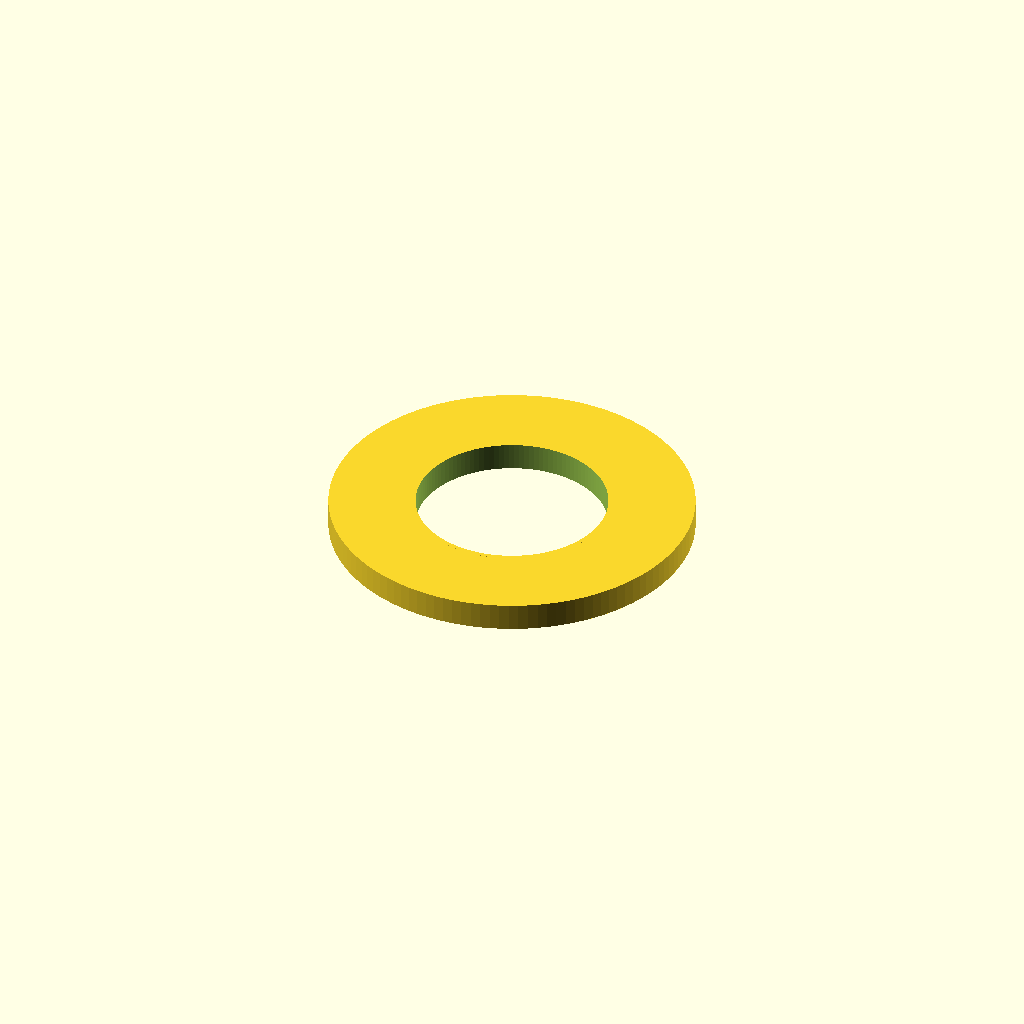
Cell 1: the model at its default parameters.
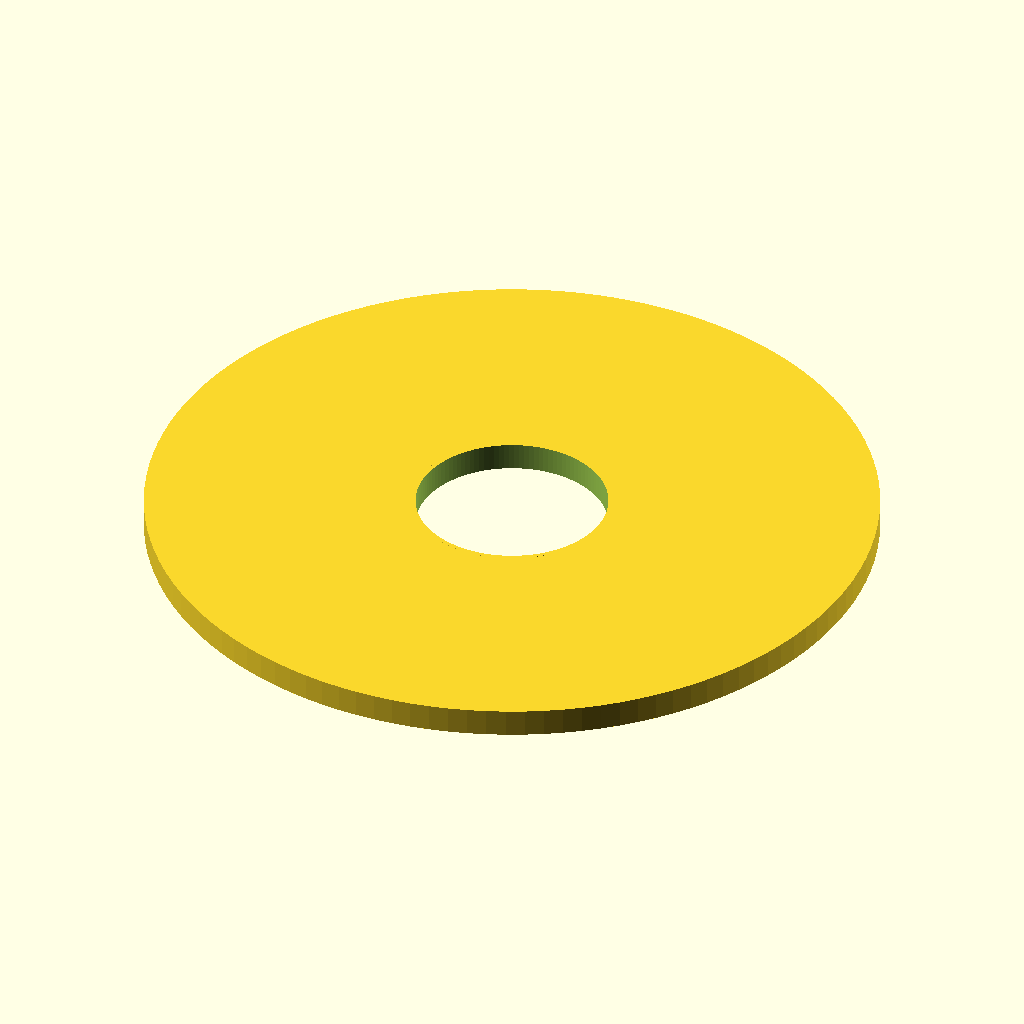
Cell 2 — led_housing_diam set to 65.6, the other parameters unchanged.
One fixed orthographic camera (rotation 55°, 0°, 25°; colour scheme Cornfield) for every cell.
OpenSCAD source file 3D/TOOLS/PAROL6/3.Thermal Paste  Liquid Dispenser/Part_2.scad:
// =================================================================
// Author: JuanenRac (Electro Hobby 3D) <electrohobby3d@gmail.com>
// Copyright (C) 2026 JuanenRac (Electro Hobby 3D) <electrohobby3d@gmail.com>
//
// Licensed under the CERN Open Hardware Licence v2 - Strongly Reciprocal
// (CERN-OHL-S v2). Full text at https://cern-ohl.web.cern.ch/.
// =================================================================
// [ATC] UNIVERSAL MULTITOOL PAROL6 (JUANENBOT) - V1.0
// OPTICAL DIFFUSER FOR LED RING - COMPLEMENTARY PART V1.0
// SYSTEM: Concentric lower press-fit.
// RECOMMENDATION: Print in Translucent / Opaline material.
// =================================================================

$fn = 120; // High resolution for a clean circular optical finish

// --- DIMENSIONS EXTRACTED FROM SUCTION CUP PART V1.9 ---
led_housing_diam     = 32.8; // Outer diameter of LED housing
optical_tunnel_diam  = 17.0; // Central clear passage for camera lens
led_housing_depth    = 4.0;  // Height of recess in main part

// --- DIFFUSER PARAMETERS (Optical fit) ---
fit_clearance          = 0.15; // Diametral tolerance for press fit in PETG
diffuser_wall_thickness = 0.4;  // Perimeter thickness for good light diffusion
diffuser_height         = 2.5;  // Slightly lower than recess to fit flush


module led_ring_diffuser() {
    // Calculate actual diameters applying printing tolerances
    actual_ext_diam = led_housing_diam - fit_clearance;
    actual_int_diam = optical_tunnel_diam + fit_clearance;
    
    difference() {
        // --- 1. TOTAL SOLID BODY (Base ring) ---
        cylinder(h=diffuser_height, r=actual_ext_diam/2, center=false);
        
        // --- 2. OPTICAL TUNNEL HOLLOWING (Camera passage) ---
        translate([0, 0, -1])
        cylinder(h=diffuser_height + 2, r=actual_int_diam/2, center=false);
        
        // --- 3. INNER CHANNEL FOR LEDS (Inverted U hollow) ---
        // Leaves a thin top layer (roof) and side walls to guide light
        translate([0, 0, -0.1])
        difference() {
            // Outer boundary of internal channel
            cylinder(h=diffuser_height - diffuser_wall_thickness + 0.1, r=(actual_ext_diam/2) - diffuser_wall_thickness, center=false);
            
            // Inner boundary of internal channel
            translate([0, 0, -0.5])
            cylinder(h=diffuser_height + 1, r=(actual_int_diam/2) + diffuser_wall_thickness, center=false);
        }
    }
}

// Diffuser render
led_ring_diffuser();
Parameter table extracted from the source (name, type, default, range or options):
led_housing_diam: number, default 32.8
optical_tunnel_diam: number, default 17
led_housing_depth: number, default 4
fit_clearance: number, default 0.15
diffuser_wall_thickness: number, default 0.4
diffuser_height: number, default 2.5
